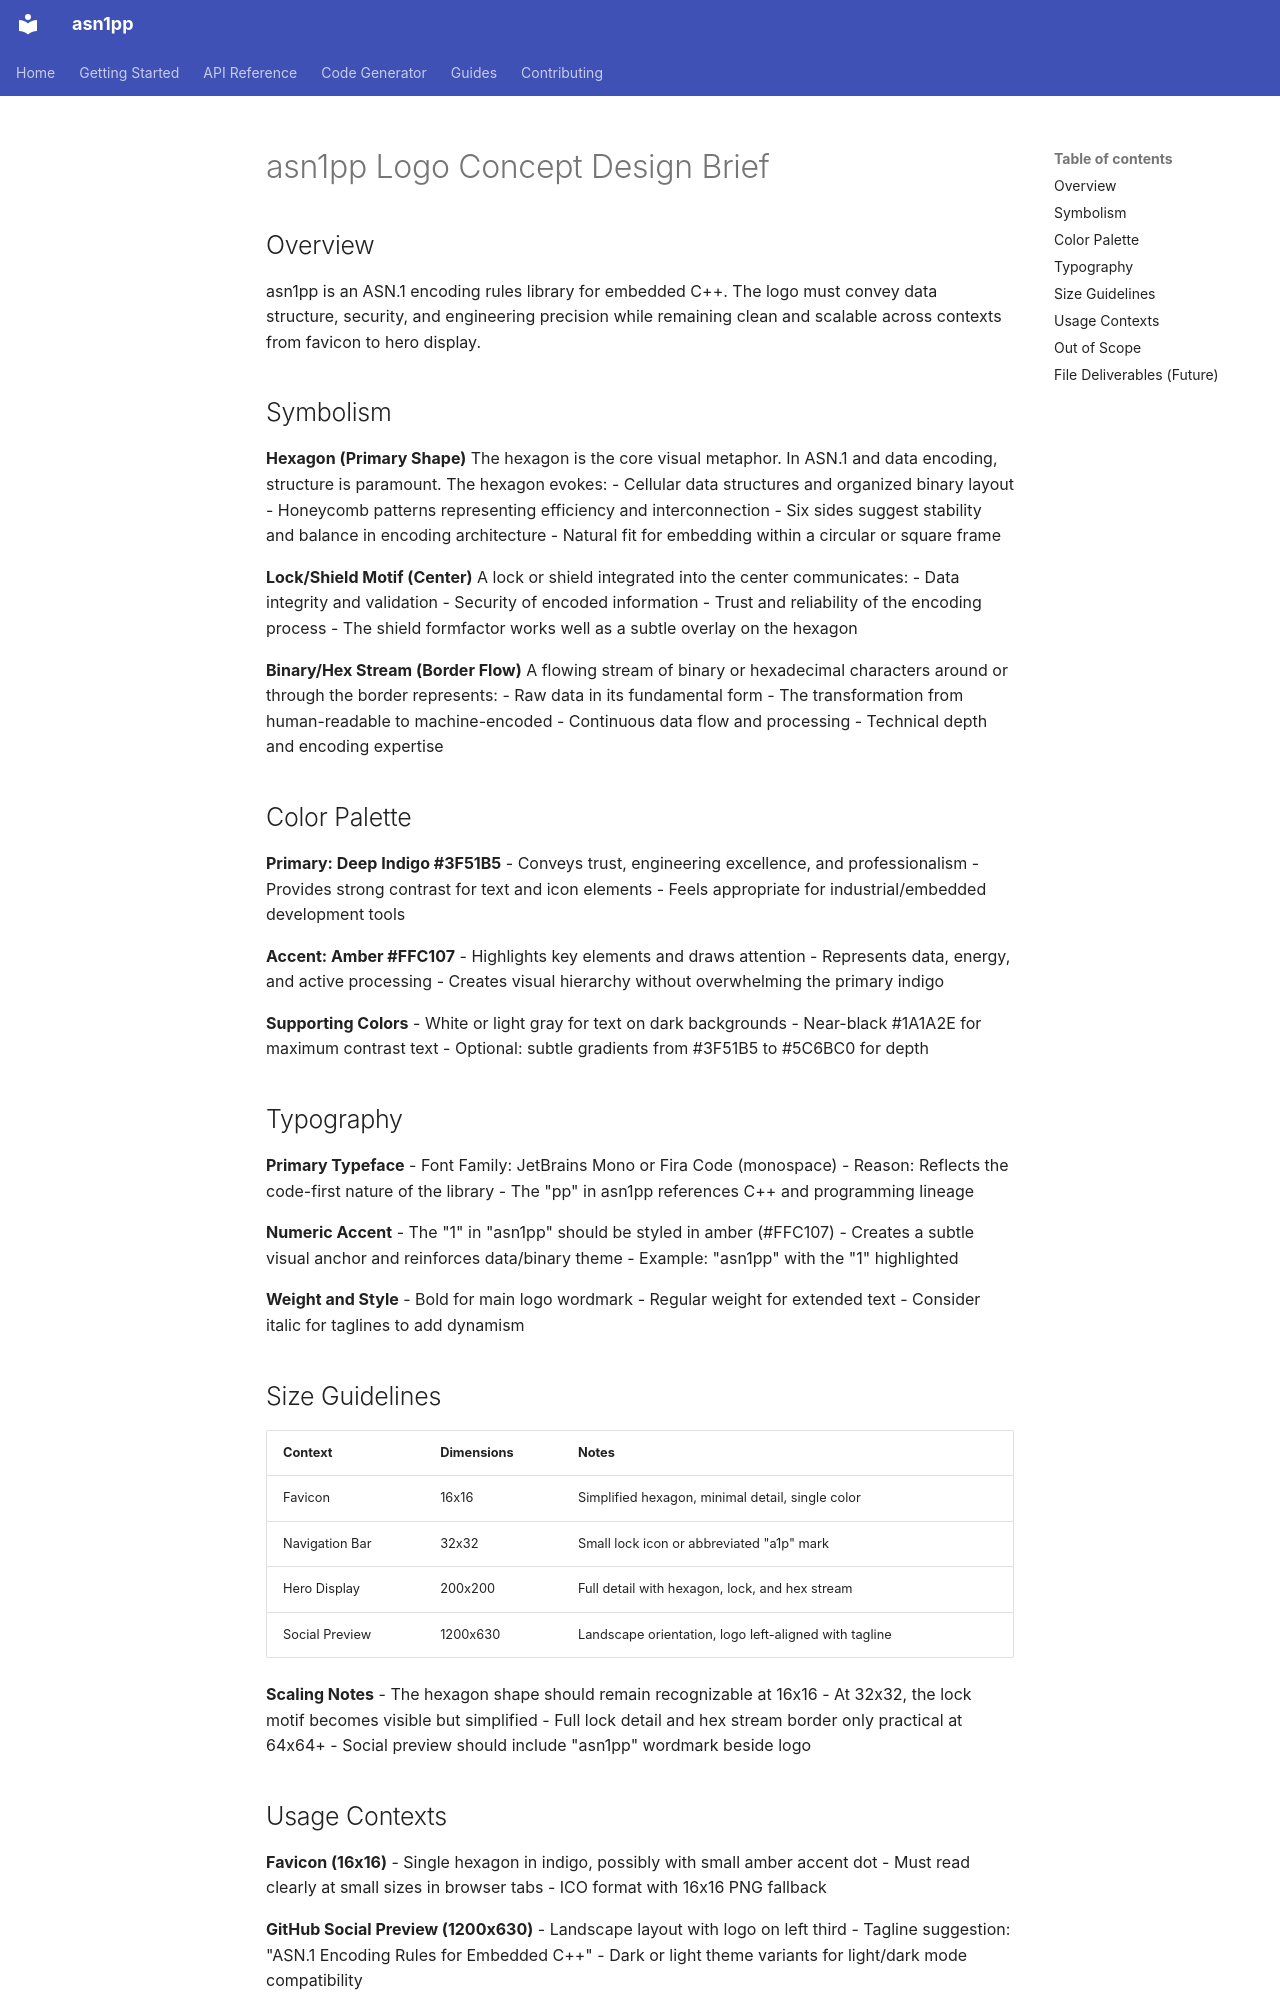

repository: aschokinatgmail/asn1pp · page: logo-concept/index.html · generator: mkdocs

# asn1pp Logo Concept Design Brief

## Overview

asn1pp is an ASN.1 encoding rules library for embedded C++. The logo must convey data structure, security, and engineering precision while remaining clean and scalable across contexts from favicon to hero display.

## Symbolism

**Hexagon (Primary Shape)**
The hexagon is the core visual metaphor. In ASN.1 and data encoding, structure is paramount. The hexagon evokes:
- Cellular data structures and organized binary layout
- Honeycomb patterns representing efficiency and interconnection
- Six sides suggest stability and balance in encoding architecture
- Natural fit for embedding within a circular or square frame

**Lock/Shield Motif (Center)**
A lock or shield integrated into the center communicates:
- Data integrity and validation
- Security of encoded information
- Trust and reliability of the encoding process
- The shield formfactor works well as a subtle overlay on the hexagon

**Binary/Hex Stream (Border Flow)**
A flowing stream of binary or hexadecimal characters around or through the border represents:
- Raw data in its fundamental form
- The transformation from human-readable to machine-encoded
- Continuous data flow and processing
- Technical depth and encoding expertise

## Color Palette

**Primary: Deep Indigo #3F51B5**
- Conveys trust, engineering excellence, and professionalism
- Provides strong contrast for text and icon elements
- Feels appropriate for industrial/embedded development tools

**Accent: Amber #FFC107**
- Highlights key elements and draws attention
- Represents data, energy, and active processing
- Creates visual hierarchy without overwhelming the primary indigo

**Supporting Colors**
- White or light gray for text on dark backgrounds
- Near-black #1A1A2E for maximum contrast text
- Optional: subtle gradients from #3F51B5 to #5C6BC0 for depth

## Typography

**Primary Typeface**
- Font Family: JetBrains Mono or Fira Code (monospace)
- Reason: Reflects the code-first nature of the library
- The "pp" in asn1pp references C++ and programming lineage

**Numeric Accent**
- The "1" in "asn1pp" should be styled in amber (#FFC107)
- Creates a subtle visual anchor and reinforces data/binary theme
- Example: "asn1pp" with the "1" highlighted

**Weight and Style**
- Bold for main logo wordmark
- Regular weight for extended text
- Consider italic for taglines to add dynamism

## Size Guidelines

| Context | Dimensions | Notes |
|---------|------------|-------|
| Favicon | 16x16 | Simplified hexagon, minimal detail, single color |
| Navigation Bar | 32x32 | Small lock icon or abbreviated "a1p" mark |
| Hero Display | 200x200 | Full detail with hexagon, lock, and hex stream |
| Social Preview | 1200x630 | Landscape orientation, logo left-aligned with tagline |

**Scaling Notes**
- The hexagon shape should remain recognizable at 16x16
- At 32x32, the lock motif becomes visible but simplified
- Full lock detail and hex stream border only practical at 64x64+
- Social preview should include "asn1pp" wordmark beside logo
